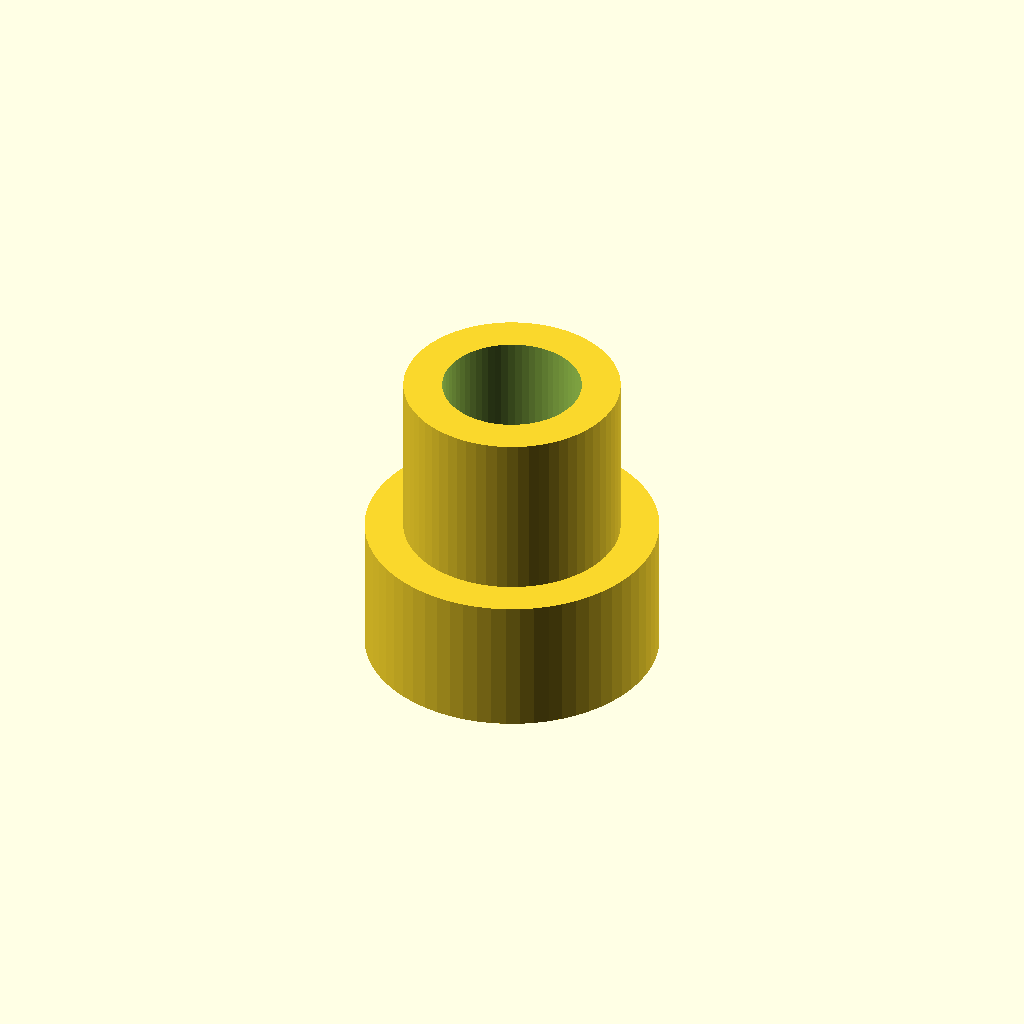
Cell 1: the model at its default parameters.
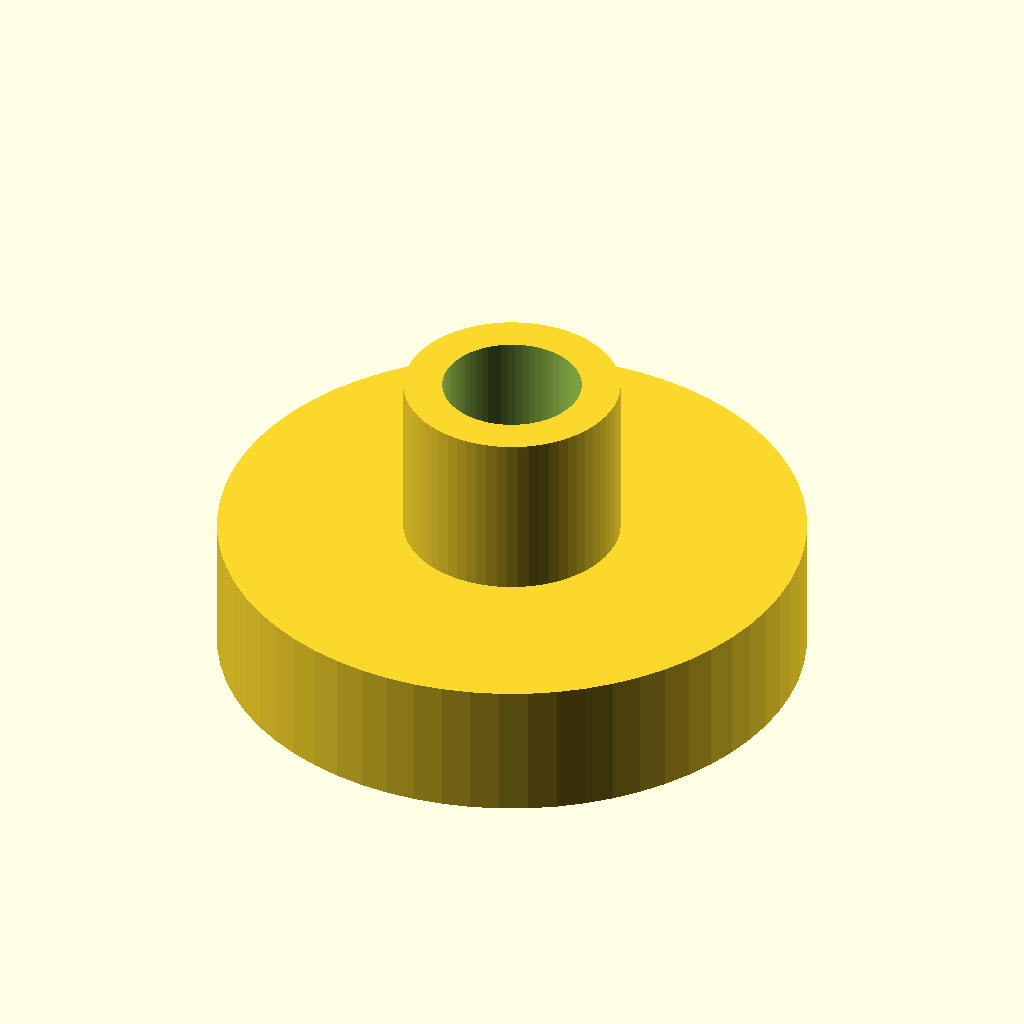
Cell 2: lower_od = 76 (everything else at default).
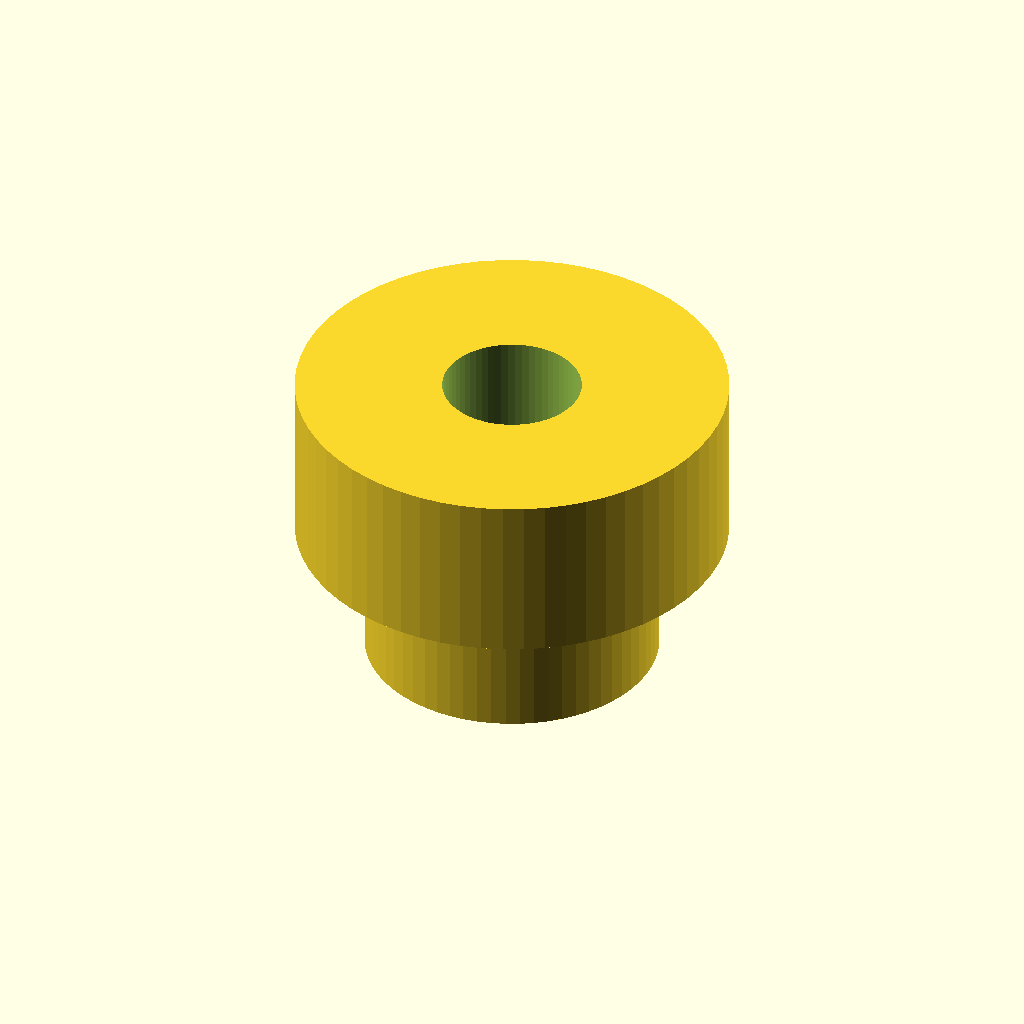
Cell 3 — upper_od set to 56, the other parameters unchanged.
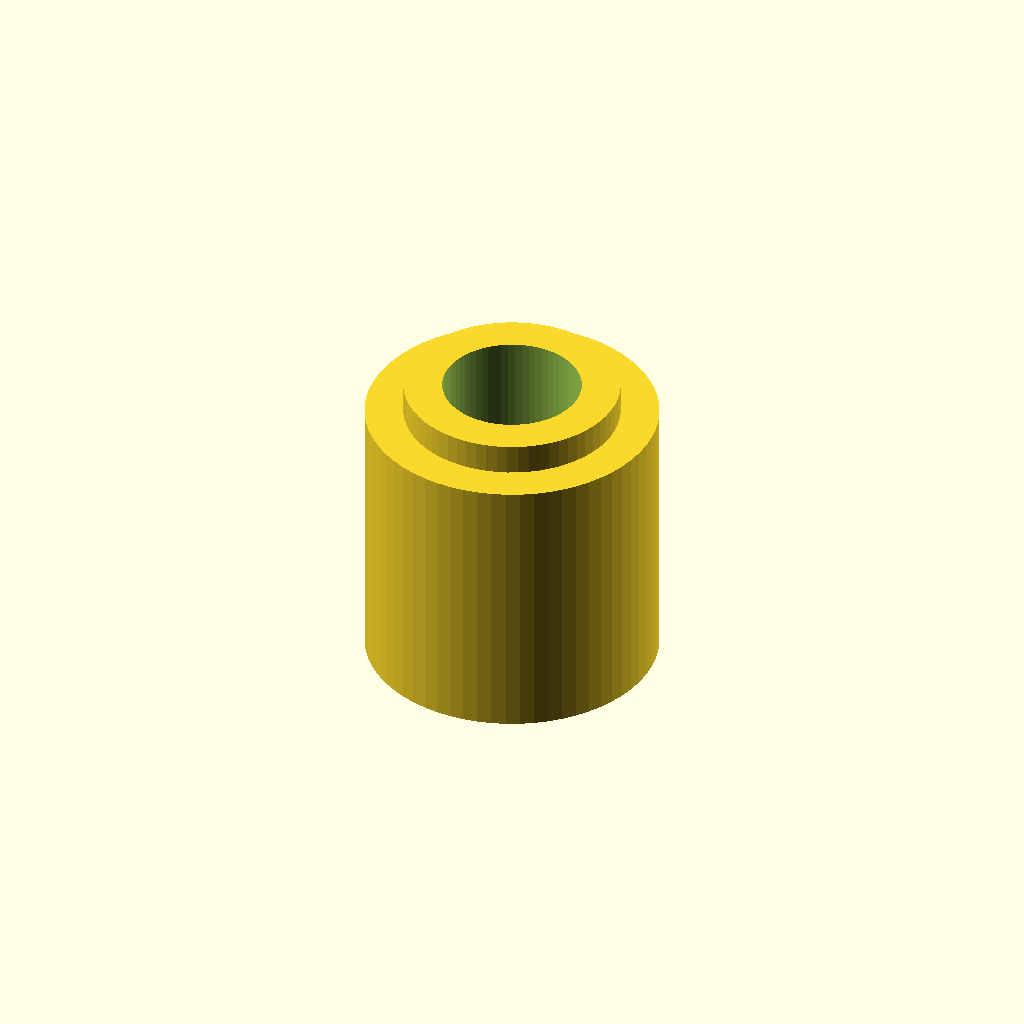
Cell 4 — lower_height set to 36, the other parameters unchanged.
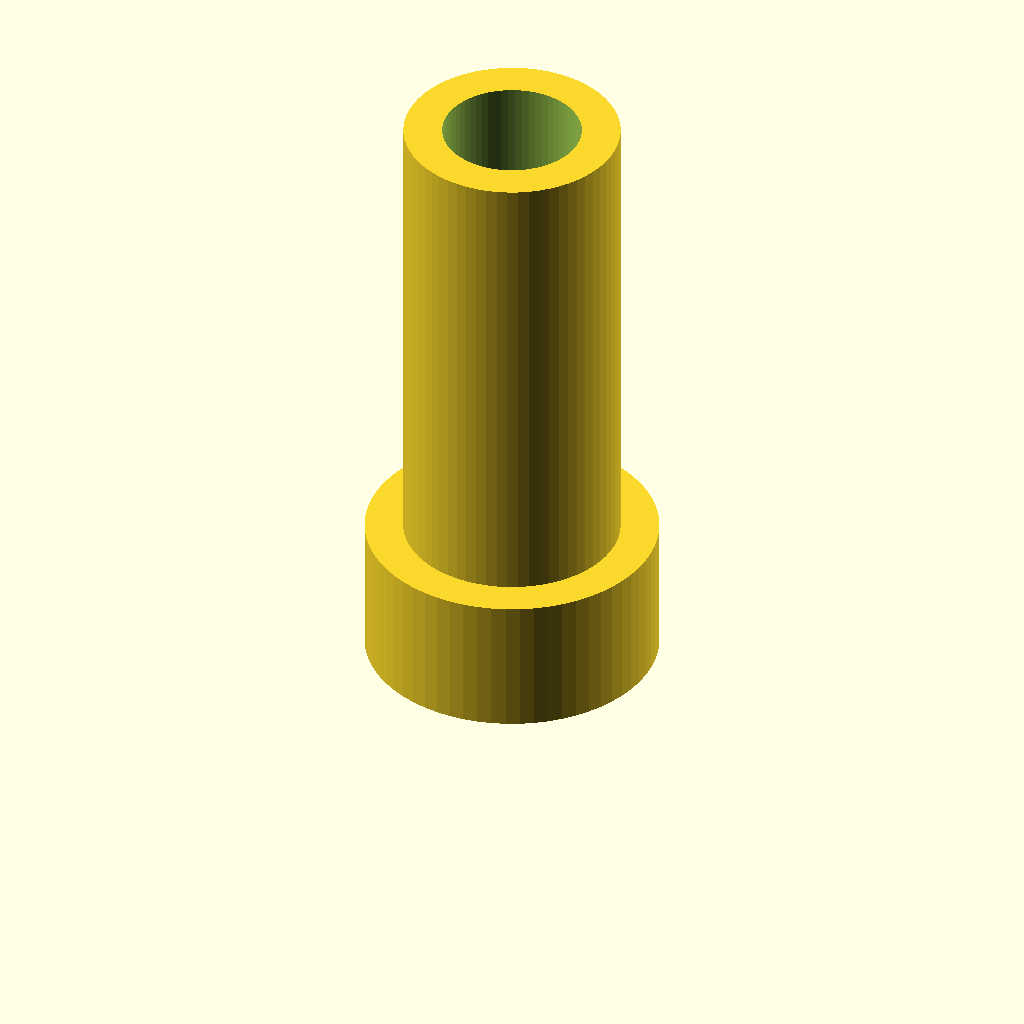
Cell 5 — total_height set to 80, the other parameters unchanged.
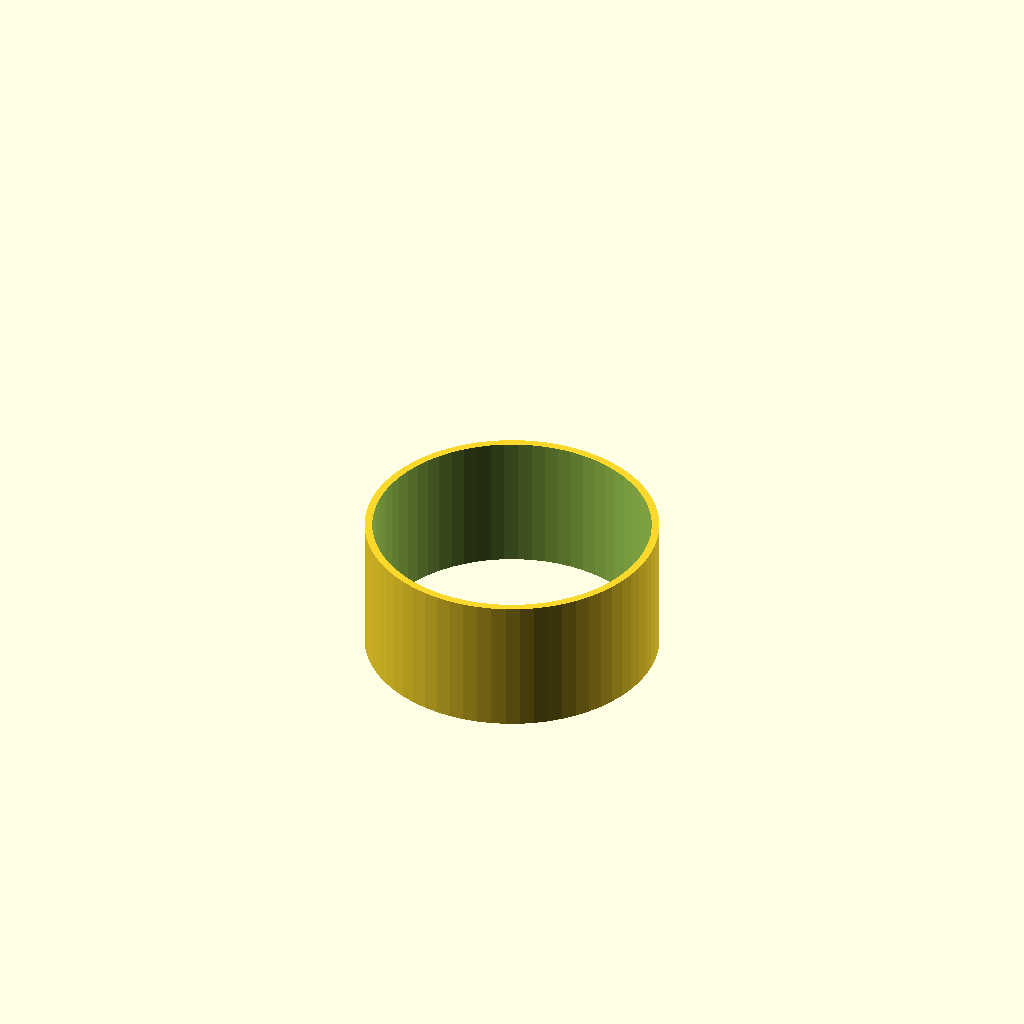
Cell 6: bore_diameter = 36 (everything else at default).
All cells are drawn from one camera (rotation 55°, 0°, 25°, orthographic, colour scheme Cornfield), so only the parameter changes between them.
The OpenSCAD source (task-last/task-v/openscad/task-04/init_file/task-004_initial.scad):
// Starter connector for task-004.
$fn = 64;

lower_od = 38;
upper_od = 28;
lower_height = 18;
total_height = 40;
bore_diameter = 18;

difference() {
  union() {
    cylinder(h = lower_height, r = lower_od / 2);
    translate([0, 0, lower_height])
      cylinder(h = total_height - lower_height, r = upper_od / 2);
  }

  translate([0, 0, -1])
    cylinder(h = total_height + 2, r = bore_diameter / 2);
}
Parameter table extracted from the source (name, type, default, range or options):
lower_od: number, default 38
upper_od: number, default 28
lower_height: number, default 18
total_height: number, default 40
bore_diameter: number, default 18
